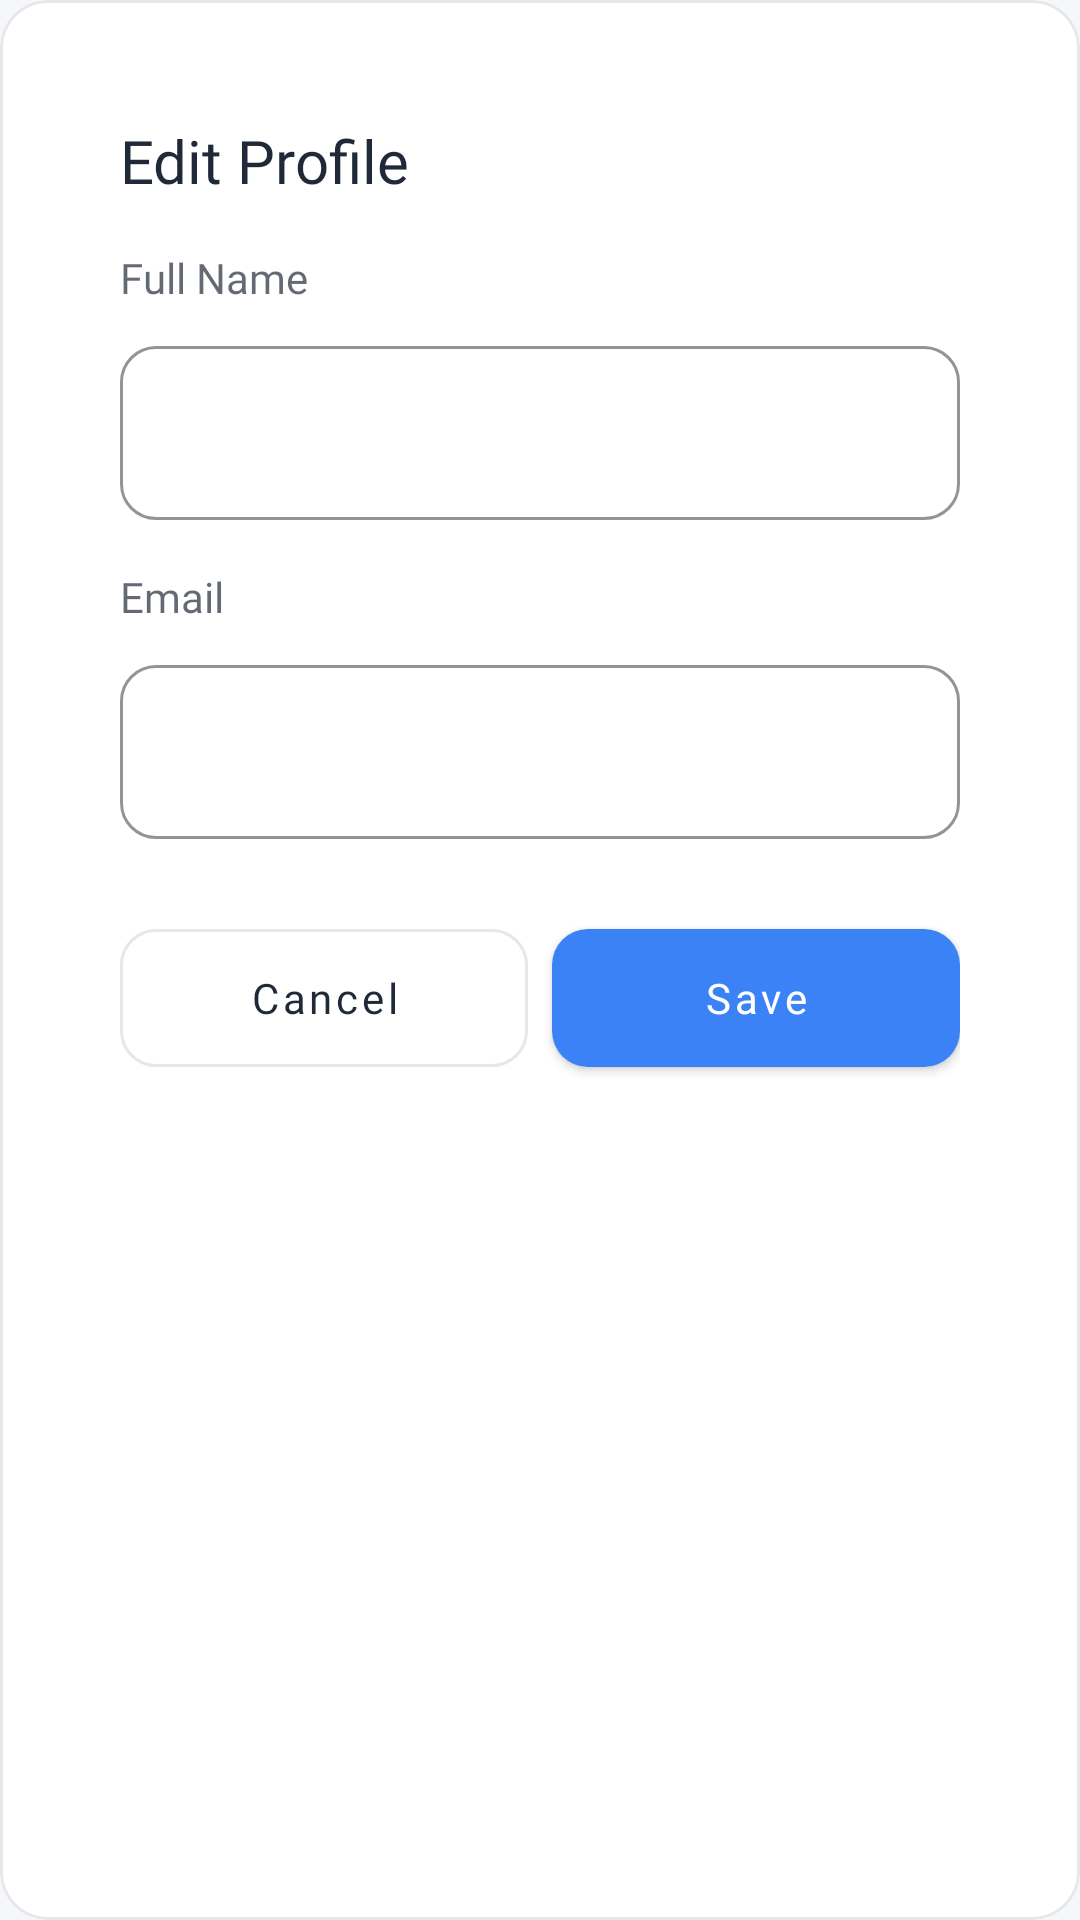

Here is an Android app screen rendered from its layout file. Give the layout XML and the strings, colors and styles it references.
<!-- AndroidManifest.xml: application theme Theme.Finly -->
<!-- res/layout/dialog_edit_profile.xml -->
<?xml version="1.0" encoding="utf-8"?>
<com.google.android.material.card.MaterialCardView
    xmlns:android="http://schemas.android.com/apk/res/android"
    xmlns:app="http://schemas.android.com/apk/res-auto"
    android:layout_width="match_parent"
    android:layout_height="wrap_content"
    app:cardCornerRadius="16dp"
    app:cardElevation="0dp"
    app:strokeWidth="1dp"
    app:strokeColor="?attr/colorControlHighlight"
    app:cardBackgroundColor="?attr/colorSurface"
    android:layout_margin="16dp">

    <LinearLayout
        android:id="@+id/edit_profile_container"
        android:layout_width="match_parent"
        android:layout_height="wrap_content"
        android:orientation="vertical"
        android:padding="24dp">

        <TextView
            android:layout_width="match_parent"
            android:layout_height="wrap_content"
            android:text="@string/edit_profile"
            android:textSize="20sp"
            android:textColor="?attr/colorOnSurface"
            android:fontFamily="@font/poppins_medium"
            android:layout_marginBottom="16dp"/>

        
        <TextView
            android:id="@+id/tv_name_label"
            android:layout_width="wrap_content"
            android:layout_height="wrap_content"
            android:alpha="0.7"
            android:text="@string/full_name"
            android:textColor="?attr/colorOnSurface"
            android:fontFamily="@font/poppins" />

        <com.google.android.material.textfield.TextInputLayout
            android:id="@+id/til_name"
            style="@style/Widget.Finly.TextInputLayout"
            android:layout_width="match_parent"
            android:layout_height="wrap_content"
            android:layout_marginTop="8dp"
            app:boxCornerRadiusBottomEnd="12dp"
            app:boxCornerRadiusBottomStart="12dp"
            app:boxCornerRadiusTopEnd="12dp"
            app:boxCornerRadiusTopStart="12dp"
            app:boxStrokeColor="@color/accent">

            <com.google.android.material.textfield.TextInputEditText
                android:id="@+id/et_name"
                android:layout_width="match_parent"
                android:layout_height="58dp"
                android:inputType="textPersonName"
                android:textColor="?attr/colorOnSurface"
                android:fontFamily="@font/poppins"
                android:textSize="13sp" />
        </com.google.android.material.textfield.TextInputLayout>

        
        <TextView
            android:id="@+id/tv_email_label"
            android:layout_width="wrap_content"
            android:layout_height="wrap_content"
            android:text="@string/email"
            android:textColor="?attr/colorOnSurface"
            android:alpha="0.7"
            android:layout_marginTop="16dp"
            android:fontFamily="@font/poppins" />

        <com.google.android.material.textfield.TextInputLayout
            android:id="@+id/til_email"
            style="@style/Widget.Finly.TextInputLayout"
            android:layout_width="match_parent"
            android:layout_height="wrap_content"
            android:layout_marginTop="8dp"
            app:boxCornerRadiusBottomEnd="12dp"
            app:boxCornerRadiusBottomStart="12dp"
            app:boxCornerRadiusTopEnd="12dp"
            app:boxCornerRadiusTopStart="12dp"
            app:boxStrokeColor="@color/accent">

            <com.google.android.material.textfield.TextInputEditText
                android:id="@+id/et_email"
                android:layout_width="match_parent"
                android:layout_height="58dp"
                android:inputType="textEmailAddress"
                android:textColor="?attr/colorOnSurface"
                android:fontFamily="@font/poppins"
                android:textSize="13sp" />
        </com.google.android.material.textfield.TextInputLayout>

        
        <LinearLayout
            android:layout_width="match_parent"
            android:layout_height="wrap_content"
            android:orientation="horizontal"
            android:layout_marginTop="24dp"
            android:gravity="center_vertical">

            <com.google.android.material.button.MaterialButton
                android:id="@+id/btn_cancel"
                style="@style/Widget.MaterialComponents.Button.OutlinedButton"
                android:layout_width="0dp"
                android:layout_height="58dp"
                android:layout_weight="1"
                android:text="@string/btn_cancel"
                android:textAllCaps="false"
                android:textColor="?attr/colorOnSurface"
                app:strokeColor="?attr/colorControlHighlight"
                app:cornerRadius="12dp"
                android:fontFamily="@font/poppins_medium"
                android:textSize="14sp"
                android:layout_marginEnd="8dp" />

            <com.google.android.material.button.MaterialButton
                android:id="@+id/btn_save"
                android:layout_width="0dp"
                android:layout_height="58dp"
                android:layout_weight="1"
                android:text="@string/btn_save"
                android:textAllCaps="false"
                app:backgroundTint="@color/accent"
                app:cornerRadius="12dp"
                android:textSize="14sp"
                android:textColor="@color/white"
                android:fontFamily="@font/poppins_medium" />
        </LinearLayout>
    </LinearLayout>
</com.google.android.material.card.MaterialCardView>
<!-- resources referenced by this layout -->
<resources>
  <color name="accent">#3B82F6</color>
  <color name="white">#FFFFFF</color>
  <string name="btn_cancel">Cancel</string>
  <string name="btn_save">Save</string>
  <string name="edit_profile">Edit Profile</string>
  <string name="email">Email</string>
  <string name="full_name">Full Name</string>
  <style name="Widget.Finly.TextInputLayout" parent="Widget.MaterialComponents.TextInputLayout.OutlinedBox">
          <item name="boxStrokeColor">@color/text_input_box_stroke</item>
          <item name="hintTextColor">@color/accent</item>
      </style>
  <color name="primary">#1E4F88</color>
  <color name="primary_variant">#0D3B66</color>
  <color name="secondary">#3B82F6</color>
  <color name="secondary_variant">#2563EB</color>
  <color name="error">#EF4444</color>
  <color name="surface">#FFFFFF</color>
  <color name="text_primary">#1F2937</color>
  <color name="background_light">#F5F7FA</color>
  <color name="text_secondary">#6B7280</color>
  <style name="Widget.Finly.Button" parent="Widget.MaterialComponents.Button">
          <item name="android:textAllCaps">false</item>
          <item name="backgroundTint">@color/accent</item>
          <item name="android:textColor">@color/white</item>
          <item name="cornerRadius">12dp</item>
          <item name="android:paddingTop">12dp</item>
          <item name="android:paddingBottom">12dp</item>
          <item name="android:paddingStart">24dp</item>
          <item name="android:paddingEnd">24dp</item>
      </style>
  <style name="Widget.Finly.CardView" parent="Widget.MaterialComponents.CardView">
          <item name="cardCornerRadius">16dp</item>
          <item name="cardElevation">4dp</item>
          <item name="cardBackgroundColor">@color/surface</item>
          <item name="contentPadding">16dp</item>
      </style>
  <style name="Widget.Finly.BottomNavigation" parent="Widget.MaterialComponents.BottomNavigationView">
          <item name="itemIconTint">@color/bottom_nav_item_colors</item>
          <item name="itemTextColor">@color/bottom_nav_item_colors</item>
          <item name="backgroundTint">@color/surface</item>
          <item name="elevation">8dp</item>
      </style>
  <style name="Widget.Finly.TabLayout" parent="Widget.MaterialComponents.TabLayout">
          <item name="tabIndicatorColor">@color/accent</item>
          <item name="tabSelectedTextColor">@color/accent</item>
          <item name="tabTextColor">@color/text_secondary</item>
          <item name="tabRippleColor">@color/ripple</item>
      </style>
  <style name="Widget.Finly.Switch" parent="Widget.MaterialComponents.CompoundButton.Switch">
          <item name="thumbTint">@color/switch_thumb_color</item>
          <item name="trackTint">@color/switch_track_color</item>
      </style>
  <color name="ripple">#E5E7EB</color>
</resources>
